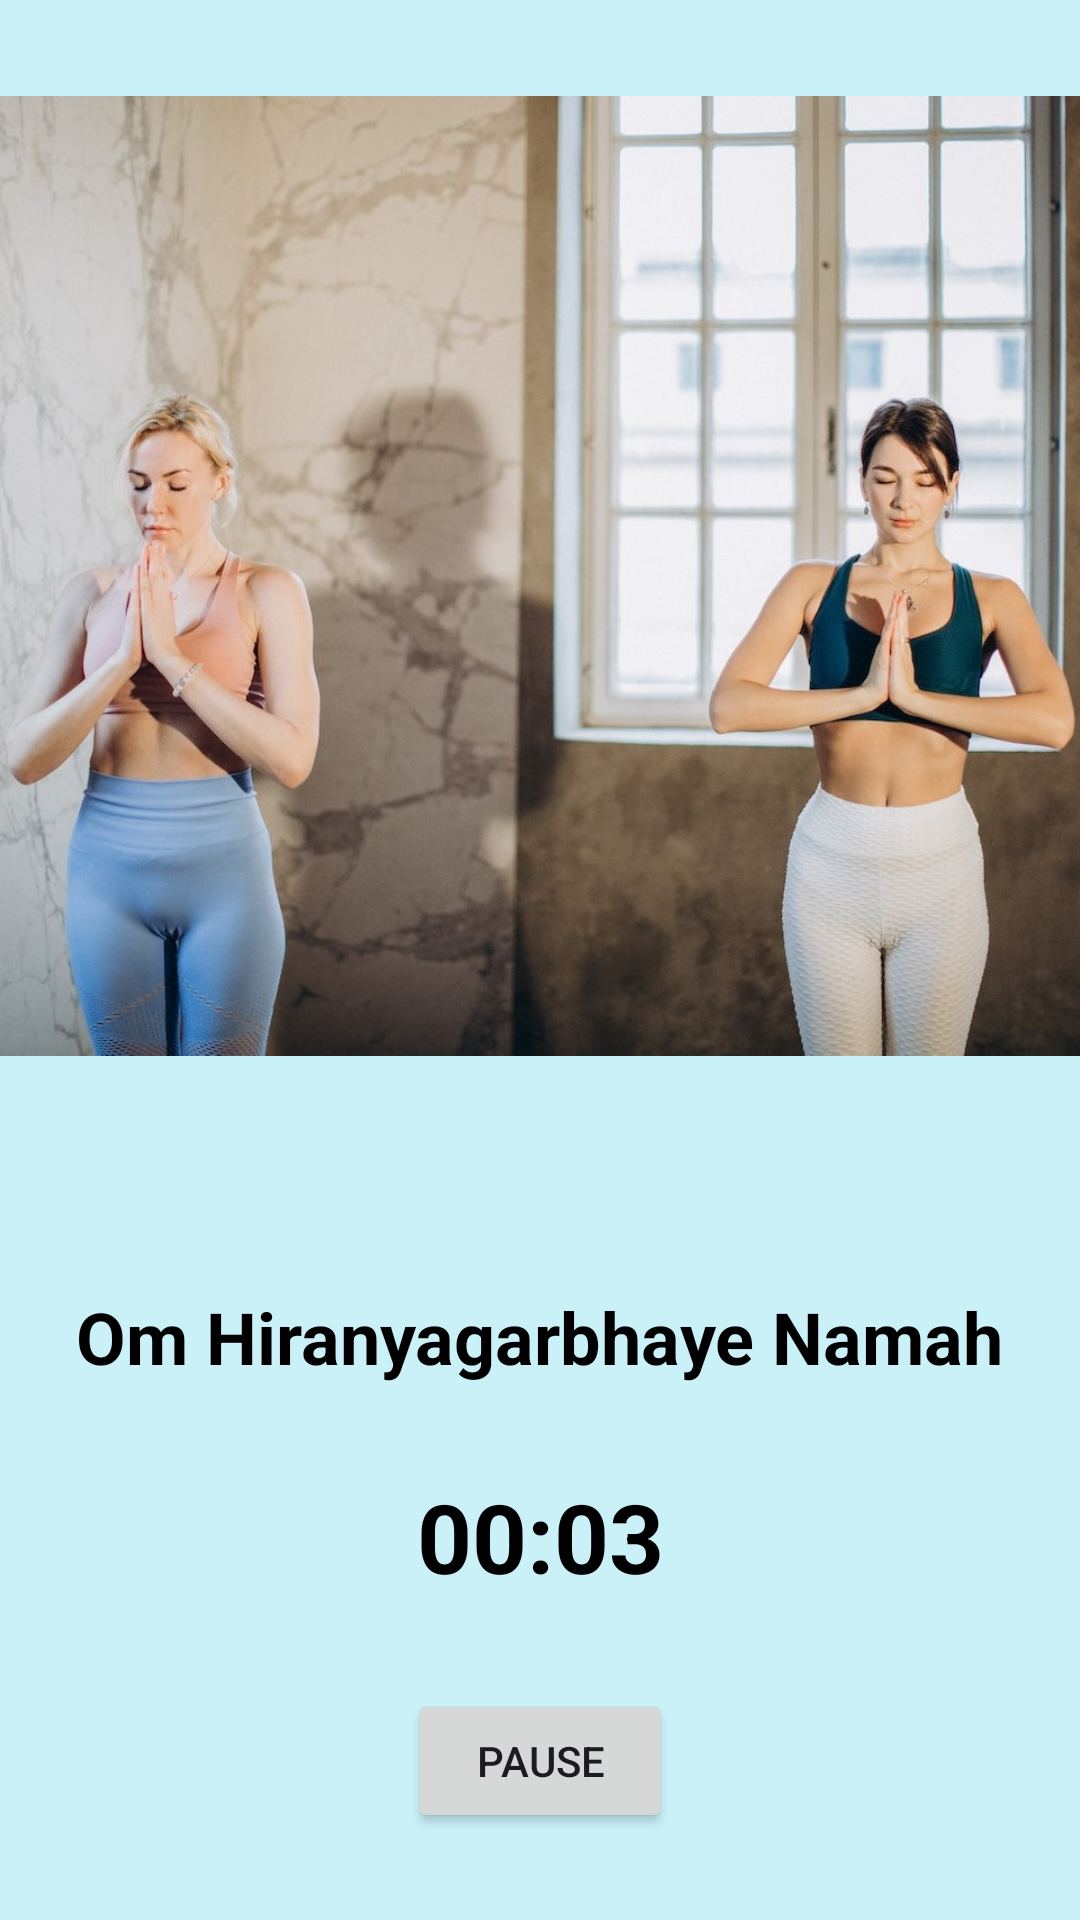

Android layout source for this screen:
<!-- AndroidManifest.xml: application theme Theme.SuryaNamaskar -->
<!-- res/layout/fragment_start.xml -->
<?xml version="1.0" encoding="utf-8"?>
<androidx.constraintlayout.widget.ConstraintLayout xmlns:android="http://schemas.android.com/apk/res/android"
    xmlns:app="http://schemas.android.com/apk/res-auto"
    xmlns:tools="http://schemas.android.com/tools"
    android:layout_width="match_parent"
    android:layout_height="match_parent"
    android:background="#CAF0F8"
    tools:context=".StartFragment">

    <ImageView
        android:id="@+id/ivPose"
        android:layout_width="0dp"
        android:layout_height="0dp"
        android:scaleType="centerInside"
        android:src="@drawable/pose_1_f"
        app:layout_constraintBottom_toTopOf="@id/guideline3"
        app:layout_constraintEnd_toEndOf="parent"
        app:layout_constraintStart_toStartOf="parent"
        app:layout_constraintTop_toTopOf="parent" />


    <androidx.constraintlayout.widget.Guideline
        android:id="@+id/guideline3"
        android:layout_width="wrap_content"
        android:layout_height="wrap_content"
        android:orientation="horizontal"
        app:layout_constraintGuide_percent="0.6" />

    <TextView
        android:id="@+id/tvMantra"
        android:layout_width="wrap_content"
        android:layout_height="wrap_content"
        android:layout_marginTop="16dp"
        android:text="Om Hiranyagarbhaye Namah"
        android:textColor="@color/black"
        android:textSize="24sp"
        android:textStyle="bold"
        app:layout_constraintBottom_toTopOf="@+id/tvTime"
        app:layout_constraintEnd_toEndOf="parent"
        app:layout_constraintStart_toStartOf="parent"
        app:layout_constraintTop_toBottomOf="@+id/ivPose"/>

    <TextView
        android:id="@+id/tvTime"
        android:layout_width="wrap_content"
        android:layout_height="wrap_content"
        android:text="00:03"
        android:textColor="@color/black"
        android:textSize="32sp"
        android:textStyle="bold"
        app:layout_constraintBottom_toTopOf="@+id/pauseBtn"
        app:layout_constraintEnd_toEndOf="parent"
        app:layout_constraintStart_toStartOf="parent"
        app:layout_constraintTop_toBottomOf="@+id/tvMantra" />

    <Button
        android:id="@+id/pauseBtn"
        android:layout_width="wrap_content"
        android:layout_height="wrap_content"
        android:text="PAUSE"
        app:layout_constraintBottom_toBottomOf="parent"
        app:layout_constraintEnd_toEndOf="parent"
        app:layout_constraintStart_toStartOf="parent"
        app:layout_constraintTop_toBottomOf="@+id/tvTime" />
</androidx.constraintlayout.widget.ConstraintLayout>
<!-- resources referenced by this layout -->
<resources>
  <!-- drawable pose_1_f: jpg bitmap (drawable, 133301 bytes) -->
  <style name="Theme.SuryaNamaskar" parent="Base.Theme.SuryaNamaskar" />
  <style name="Base.Theme.SuryaNamaskar" parent="Theme.Material3.DayNight.NoActionBar">
          
          
          <item name="colorPrimary">#023E8A</item>
      </style>
  <!-- not gathered from this repository: default colours our renderer supplied (Android Studio template values) -->
  <color name="black">#FF000000</color>
</resources>
